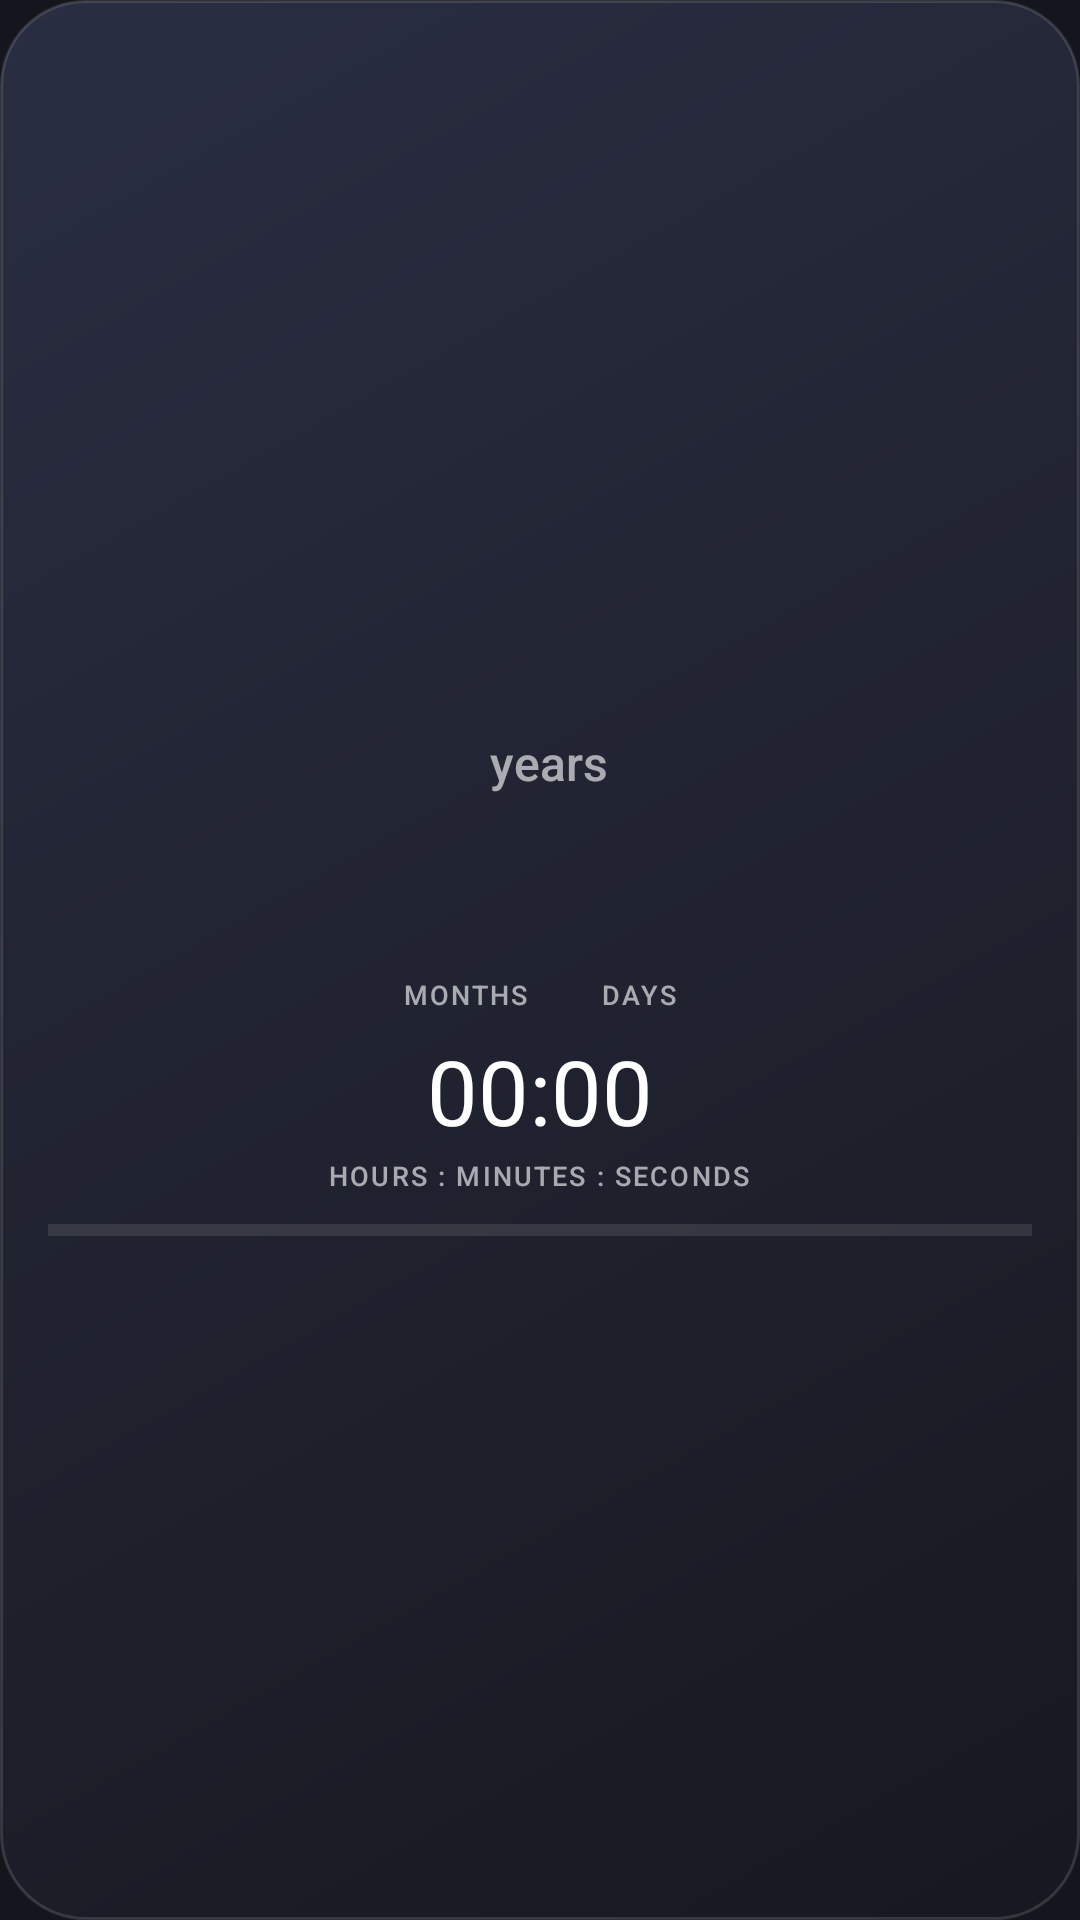

This screen was rendered from an Android layout file. Write that file and the resources it references.
<!-- AndroidManifest.xml: application theme AppTheme -->
<!-- res/layout/widget_large.xml -->
<?xml version="1.0" encoding="utf-8"?>
<FrameLayout xmlns:android="http://schemas.android.com/apk/res/android" android:id="@+id/root"
    android:layout_width="match_parent" android:layout_height="match_parent" android:background="@drawable/widget_bg" android:padding="16dp">
    <LinearLayout android:id="@+id/content" android:layout_width="match_parent" android:layout_height="wrap_content"
        android:layout_gravity="center" android:orientation="vertical" android:gravity="center_horizontal">
        <LinearLayout android:layout_width="wrap_content" android:layout_height="wrap_content" android:orientation="horizontal" android:gravity="bottom">
            <TextView android:id="@+id/years" style="@style/Num" android:layout_width="wrap_content" android:layout_height="wrap_content" android:textSize="64sp" android:fontFamily="sans-serif-thin" />
            <TextView style="@style/Lbl" android:layout_width="wrap_content" android:layout_height="wrap_content" android:layout_marginStart="6dp" android:layout_marginBottom="8dp" android:textSize="16sp" android:letterSpacing="0" android:text="years" />
        </LinearLayout>
        <LinearLayout android:layout_width="wrap_content" android:layout_height="wrap_content" android:layout_marginTop="8dp" android:orientation="horizontal">
            <LinearLayout android:layout_width="wrap_content" android:layout_height="wrap_content" android:orientation="vertical" android:gravity="center_horizontal">
                <TextView android:id="@+id/months" style="@style/Num" android:layout_width="wrap_content" android:layout_height="wrap_content" android:textSize="26sp" />
                <TextView style="@style/Lbl" android:layout_width="wrap_content" android:layout_height="wrap_content" android:layout_marginTop="3dp" android:text="MONTHS" />
            </LinearLayout>
            <LinearLayout android:layout_marginStart="24dp" android:layout_width="wrap_content" android:layout_height="wrap_content" android:orientation="vertical" android:gravity="center_horizontal">
                <TextView android:id="@+id/days" style="@style/Num" android:layout_width="wrap_content" android:layout_height="wrap_content" android:textSize="26sp" />
                <TextView style="@style/Lbl" android:layout_width="wrap_content" android:layout_height="wrap_content" android:layout_marginTop="3dp" android:text="DAYS" />
            </LinearLayout>
        </LinearLayout>
        <Chronometer android:id="@+id/clock" style="@style/Num" android:layout_width="wrap_content" android:layout_height="wrap_content" android:layout_marginTop="10dp" android:textSize="30sp" />
        <TextView style="@style/Lbl" android:layout_width="wrap_content" android:layout_height="wrap_content" android:layout_marginTop="3dp" android:text="HOURS : MINUTES : SECONDS" />
        <ProgressBar android:id="@+id/progress" style="@android:style/Widget.Material.ProgressBar.Horizontal"
            android:layout_width="match_parent" android:layout_height="4dp" android:layout_marginTop="10dp"
            android:max="1000" android:progress="0" android:progressTint="#FFFFFFFF" android:progressBackgroundTint="#55FFFFFF" />
        <TextView android:id="@+id/caption" style="@style/Lbl" android:layout_width="wrap_content" android:layout_height="wrap_content"
            android:layout_marginTop="5dp" android:textSize="10sp" android:letterSpacing="0" />
    </LinearLayout>
    <TextView android:id="@+id/setup" android:layout_width="wrap_content" android:layout_height="wrap_content"
        android:layout_gravity="center" android:gravity="center" android:padding="12dp" android:visibility="gone"
        android:text="@string/setup_widget" android:textColor="#FFFFFFFF" android:textSize="13sp" />
</FrameLayout>
<!-- resources referenced by this layout -->
<resources>
  <!-- drawable widget_bg (drawable) -->
  <?xml version="1.0" encoding="utf-8"?>
  <shape xmlns:android="http://schemas.android.com/apk/res/android" android:shape="rectangle">
      <gradient android:angle="315" android:startColor="@color/bg_top" android:endColor="@color/bg_bottom" />
      <corners android:radius="@android:dimen/system_app_widget_background_radius" />
      <stroke android:width="1dp" android:color="#22FFFFFF" />
  </shape>
  <string name="setup_widget">Tap to add your date of birth</string>
  <style name="Lbl">
          <item name="android:textColor">@color/label</item>
          <item name="android:textSize">9sp</item>
          <item name="android:letterSpacing">0.08</item>
          <item name="android:fontFamily">sans-serif-medium</item>
      </style>
  <style name="Num">
          <item name="android:textColor">#FFFFFFFF</item>
          <item name="android:fontFamily">sans-serif</item>
          <item name="android:fontFeatureSettings">tnum</item>
          <item name="android:includeFontPadding">false</item>
      </style>
  <style name="AppTheme" parent="android:Theme.Material.NoActionBar">
          <item name="android:colorAccent">@color/accent</item>
          <item name="android:colorPrimary">@color/page</item>
          <item name="android:windowBackground">@color/page</item>
          <item name="android:statusBarColor">@color/page</item>
          <item name="android:navigationBarColor">@color/page</item>
      </style>
  <color name="bg_top">#EE2A2F44</color>
  <color name="bg_bottom">#EE17171F</color>
  <color name="label">#9EFFFFFF</color>
  <color name="accent">#FFFB6A40</color>
  <color name="page">#FF14151D</color>
</resources>
